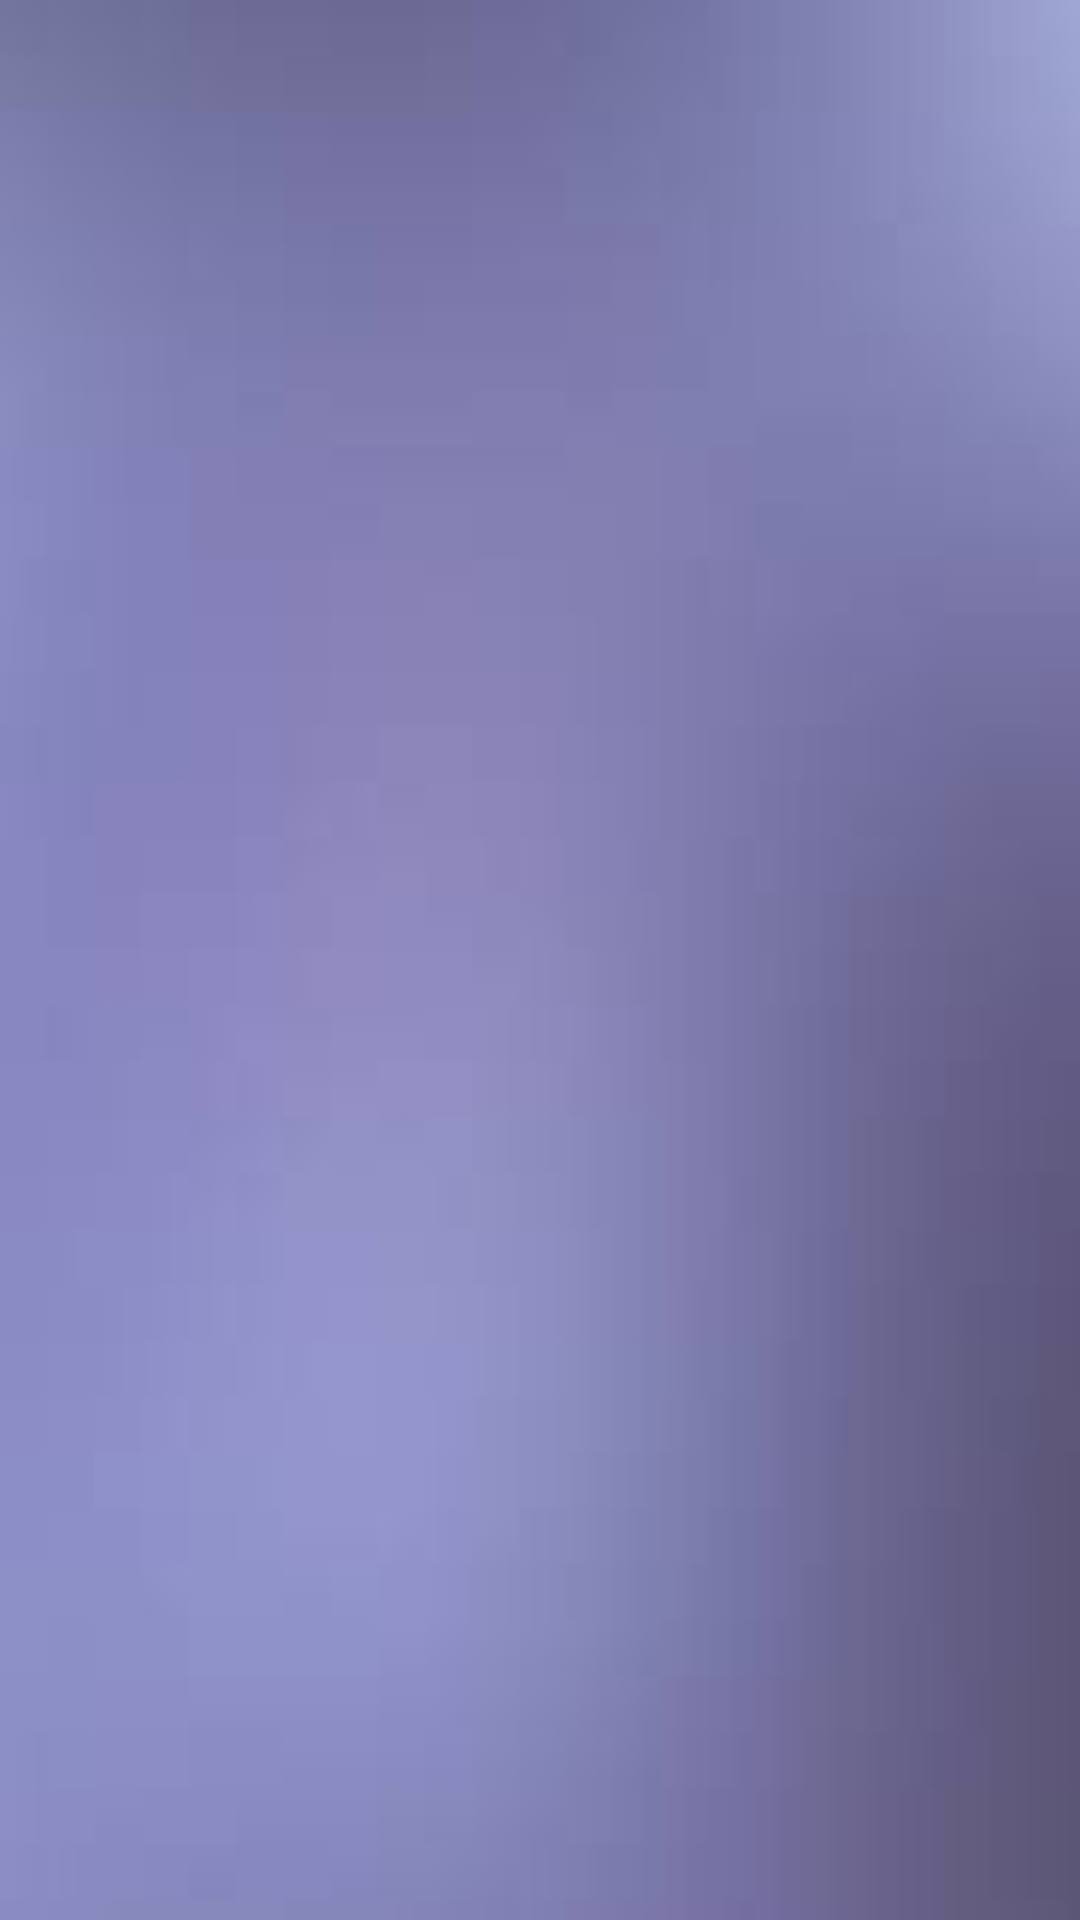

Reconstruct the res/layout file that produces this screen, plus the resources it refers to.
<!-- AndroidManifest.xml: application theme Theme.Kulinerr311910741 -->
<!-- res/layout/activity_splash_screen.xml -->
<?xml version="1.0" encoding="utf-8"?>
<androidx.constraintlayout.widget.ConstraintLayout xmlns:android="http://schemas.android.com/apk/res/android"
    xmlns:app="http://schemas.android.com/apk/res-auto"
    xmlns:tools="http://schemas.android.com/tools"
    android:layout_width="match_parent"
    android:layout_height="match_parent"
    tools:context=".MainActivity">

    <ImageView
        android:id="@+id/iv_splash"
        android:layout_width="match_parent"
        android:layout_height="match_parent"
        android:src="@drawable/gambar_splash"
        android:adjustViewBounds="true"
        android:scaleType="fitXY"
        />

</androidx.constraintlayout.widget.ConstraintLayout>
<!-- resources referenced by this layout -->
<resources>
  <!-- drawable gambar_splash: jpg bitmap (drawable-v24, 1346 bytes) -->
  <style name="Theme.Kulinerr311910741" parent="Theme.MaterialComponents.DayNight.DarkActionBar">
          
          <item name="colorPrimary">@color/purple_500</item>
          <item name="colorPrimaryVariant">@color/purple_700</item>
          <item name="colorOnPrimary">@color/white</item>
          
          <item name="colorSecondary">@color/teal_200</item>
          <item name="colorSecondaryVariant">@color/teal_700</item>
          <item name="colorOnSecondary">@color/black</item>
          
          <item name="android:statusBarColor" tools:targetApi="l">?attr/colorPrimaryVariant</item>
          
      </style>
  <!-- not gathered from this repository: default colours our renderer supplied (Android Studio template values) -->
  <color name="purple_500">#FF6200EE</color>
  <color name="purple_700">#FF3700B3</color>
  <color name="teal_200">#FF03DAC5</color>
  <color name="teal_700">#FF018786</color>
  <color name="black">#FF000000</color>
  <color name="white">#FFFFFFFF</color>
</resources>
